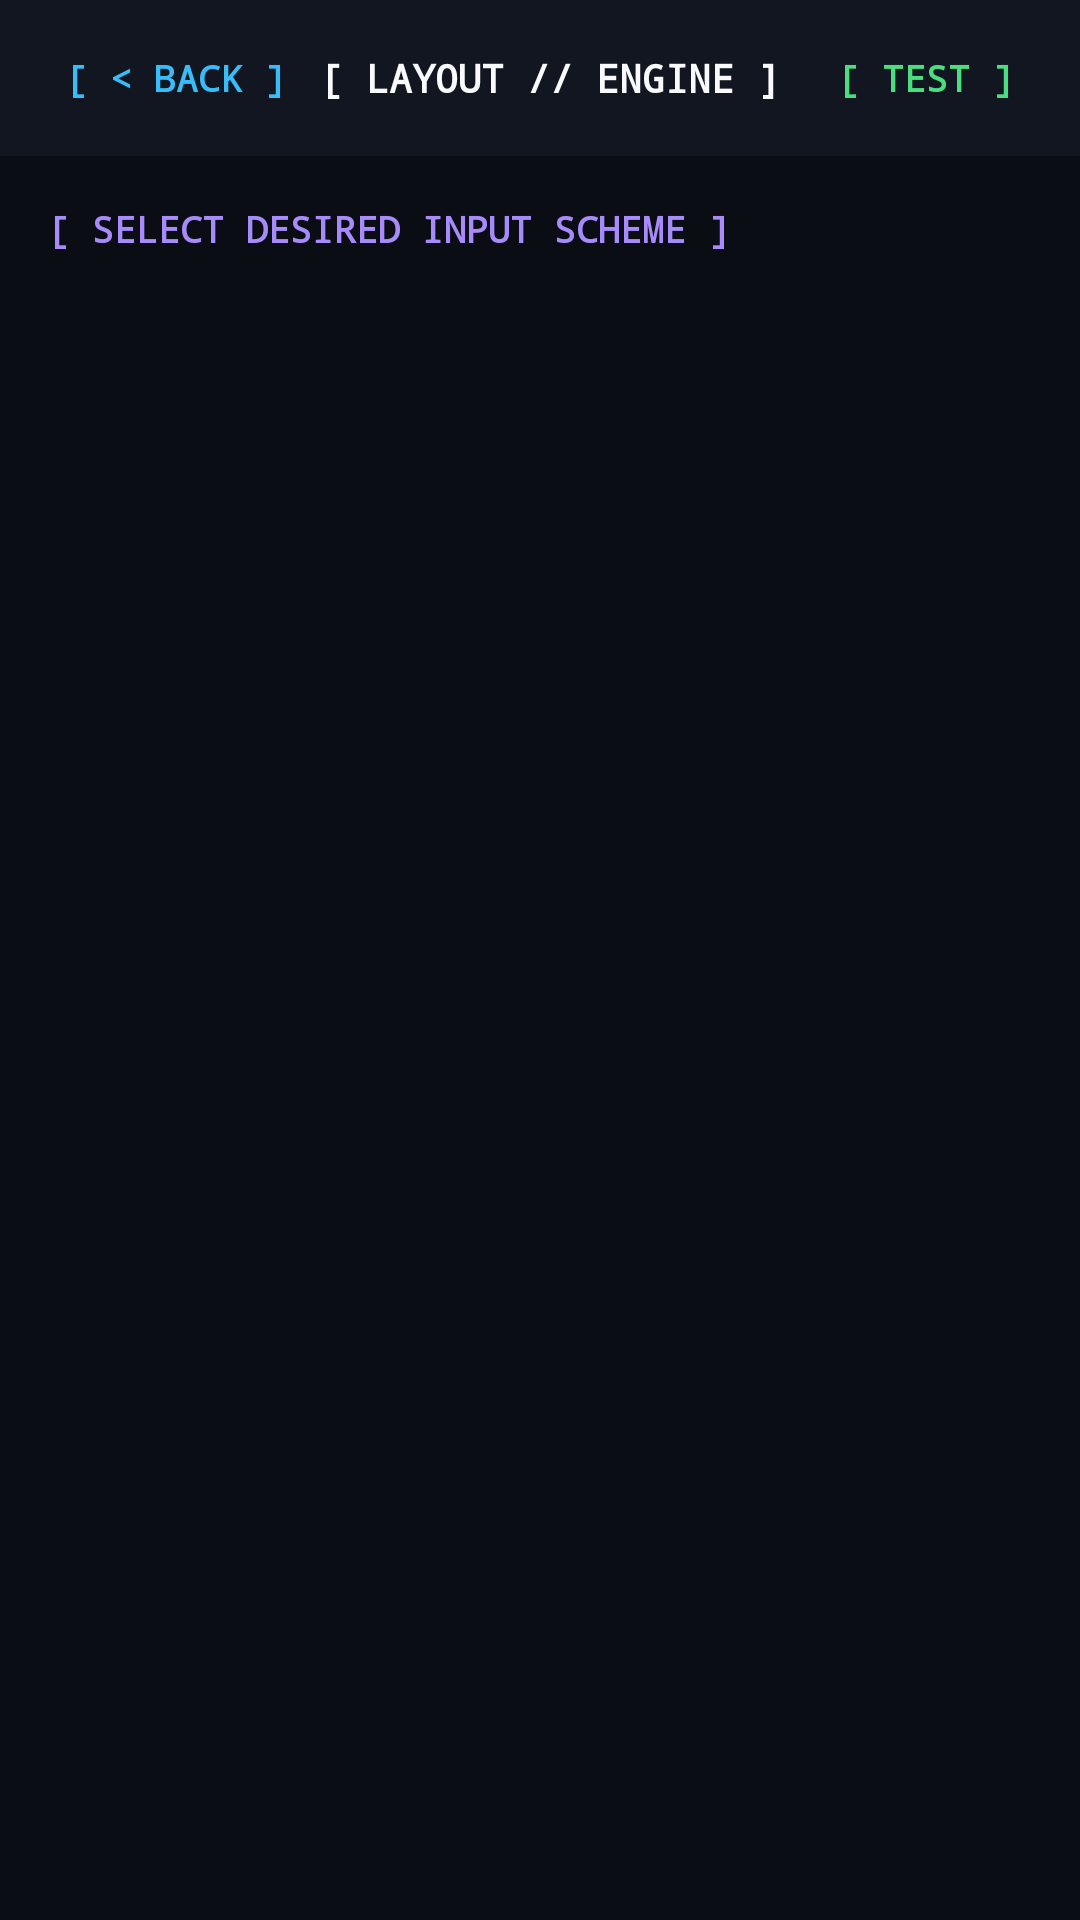

This screen was rendered from an Android layout file. Write that file and the resources it references.
<!-- AndroidManifest.xml: application theme Theme.Claviatura -->
<!-- res/layout/activity_keyboard_layout_select.xml -->
<?xml version="1.0" encoding="utf-8"?>
<LinearLayout xmlns:android="http://schemas.android.com/apk/res/android"
    android:layout_width="match_parent"
    android:layout_height="match_parent"
    android:orientation="vertical"
    android:background="#0A0D14">

    
    <LinearLayout
        android:layout_width="match_parent"
        android:layout_height="52dp"
        android:background="#121620"
        android:orientation="horizontal"
        android:gravity="center_vertical"
        android:paddingStart="16dp"
        android:paddingEnd="16dp">

        <TextView
            android:id="@+id/backButton"
            android:layout_width="wrap_content"
            android:layout_height="wrap_content"
            android:text="[ &lt; BACK ]"
            android:fontFamily="monospace"
            android:textColor="#38BDF8"
            android:textSize="12sp"
            android:textStyle="bold"
            android:padding="6dp"
            android:background="?attr/selectableItemBackground" />

        <TextView
            android:id="@+id/titleTextView"
            android:layout_width="0dp"
            android:layout_height="wrap_content"
            android:layout_weight="1"
            android:text="[ LAYOUT // ENGINE ]"
            android:fontFamily="monospace"
            android:textColor="#F8FAFC"
            android:textSize="13sp"
            android:textStyle="bold"
            android:gravity="center"
            android:paddingEnd="8dp" />

        <TextView
            android:id="@+id/testKeyboardButton"
            android:layout_width="wrap_content"
            android:layout_height="wrap_content"
            android:text="[ TEST ]"
            android:fontFamily="monospace"
            android:textColor="#4ADE80"
            android:textSize="12sp"
            android:textStyle="bold"
            android:padding="6dp"
            android:background="?attr/selectableItemBackground" />
    </LinearLayout>

    <ScrollView
        android:layout_width="match_parent"
        android:layout_height="match_parent"
        android:fillViewport="true"
        android:padding="16dp">

        <LinearLayout
            android:layout_width="match_parent"
            android:layout_height="wrap_content"
            android:orientation="vertical"
            android:paddingBottom="24dp">

            <TextView
                android:id="@+id/sectionSubtitle"
                android:layout_width="wrap_content"
                android:layout_height="wrap_content"
                android:text="[ SELECT DESIRED INPUT SCHEME ]"
                android:fontFamily="monospace"
                android:textSize="12sp"
                android:textStyle="bold"
                android:textColor="#A78BFA"
                android:layout_marginBottom="12dp" />

            
            <LinearLayout
                android:id="@+id/layoutGridContainer"
                android:layout_width="match_parent"
                android:layout_height="wrap_content"
                android:orientation="vertical" />
        </LinearLayout>
    </ScrollView>
</LinearLayout>
<!-- resources referenced by this layout -->
<resources>
  <style name="Theme.Claviatura" parent="Theme.MaterialComponents.DayNight.NoActionBar">
          <item name="colorPrimary">@color/primary</item>
          <item name="colorPrimaryVariant">@color/primary_dark</item>
          <item name="colorOnPrimary">@android:color/white</item>
          <item name="android:statusBarColor">@android:color/black</item>
      </style>
  <color name="primary">#1E88E5</color>
  <color name="primary_dark">#1565C0</color>
</resources>
